The GitHub repository WryBin/Apple_sorting contains a labelled image folder "healthy_vs_rot" with 2 categories: healthy, rot. Examples follow, each with its label.

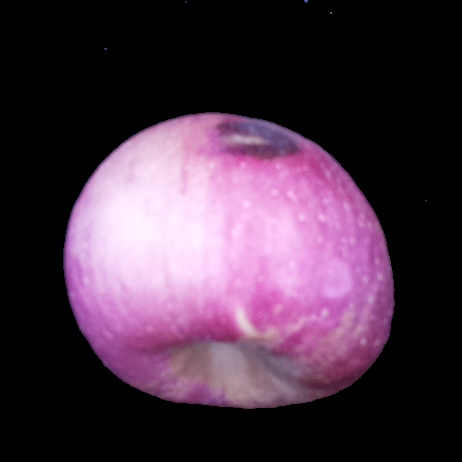
Label: rot

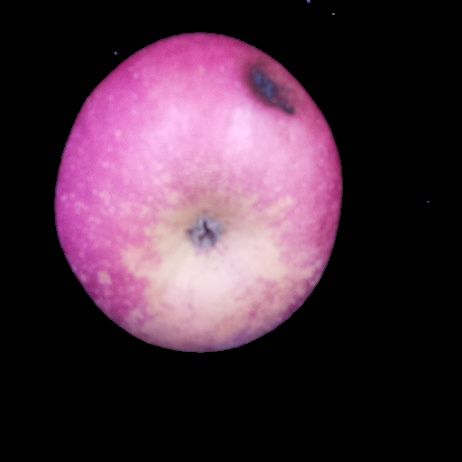
Label: rot

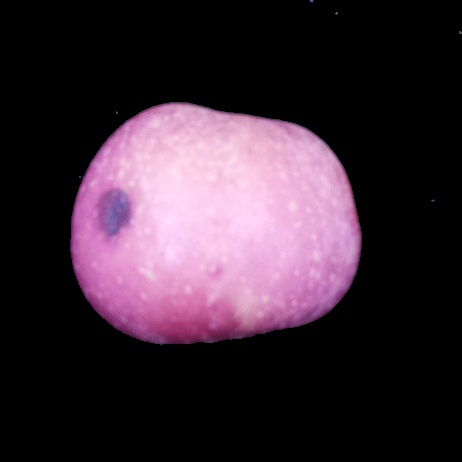
Label: rot

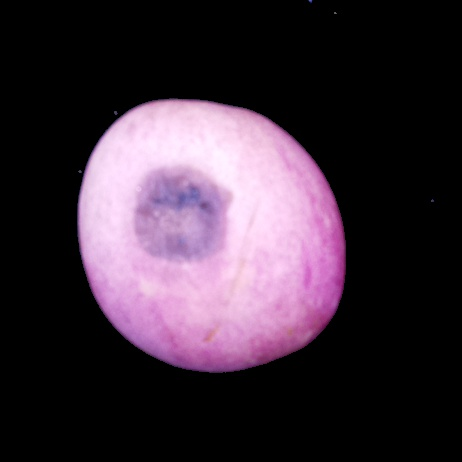
Label: rot

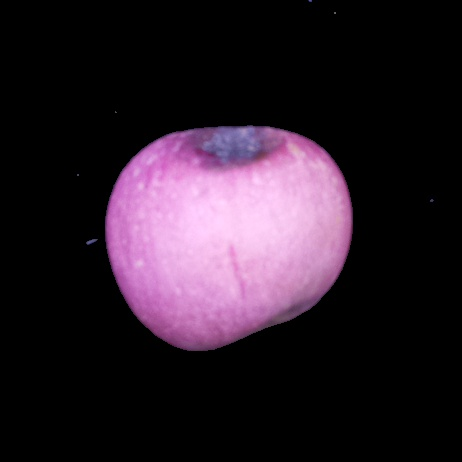
Label: rot

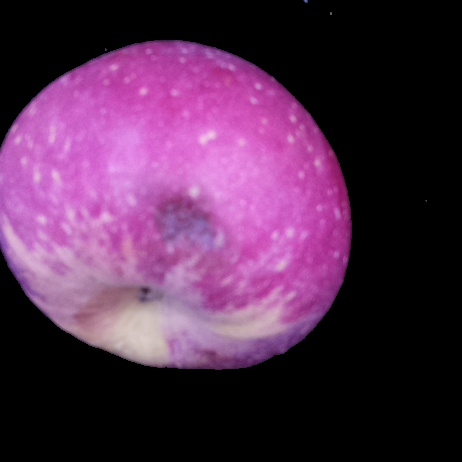
Label: rot
